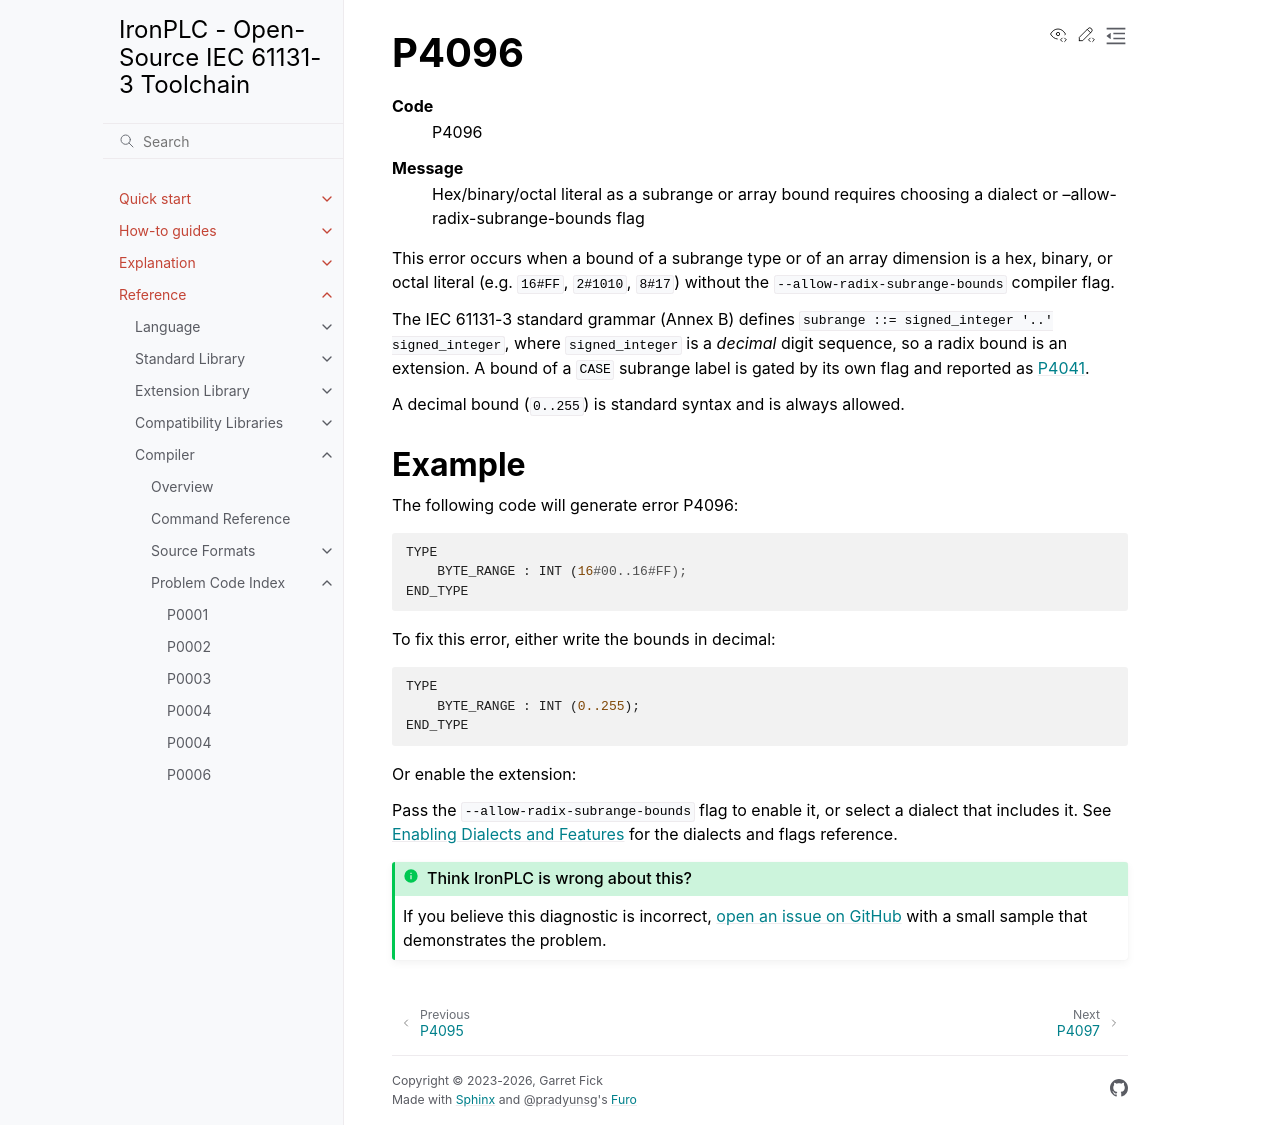

repository: ironplc/ironplc · page: reference/compiler/problems/P4096.html · generator: sphinx

=====
P4096
=====

.. problem-summary:: P4096

This error occurs when a bound of a subrange type or of an array dimension
is a hex, binary, or octal literal (e.g. ``16#FF``, ``2#1010``, ``8#17``)
without the ``--allow-radix-subrange-bounds`` compiler flag.

The IEC 61131-3 standard grammar (Annex B) defines
``subrange ::= signed_integer '..' signed_integer``, where ``signed_integer``
is a *decimal* digit sequence, so a radix bound is an extension. A bound of a
``CASE`` subrange label is gated by its own flag and reported as
:doc:`P4041 <P4041>`.

A decimal bound (``0..255``) is standard syntax and is always allowed.

Example
-------

The following code will generate error P4096:

.. code-block::

   TYPE
       BYTE_RANGE : INT (16#00..16#FF);
   END_TYPE

To fix this error, either write the bounds in decimal:

.. code-block::

   TYPE
       BYTE_RANGE : INT (0..255);
   END_TYPE

Or enable the extension:

.. |flag| replace:: ``--allow-radix-subrange-bounds``
.. include:: /includes/enabled-by-flag.rst
